Run: headless pygame with SDL's dummy video driver; simulated clock (each Clock.tick advances the game by its frame time, no real sleeping); random seed 0; keys injected as events and as key.get_pressed() state; no mouse input.
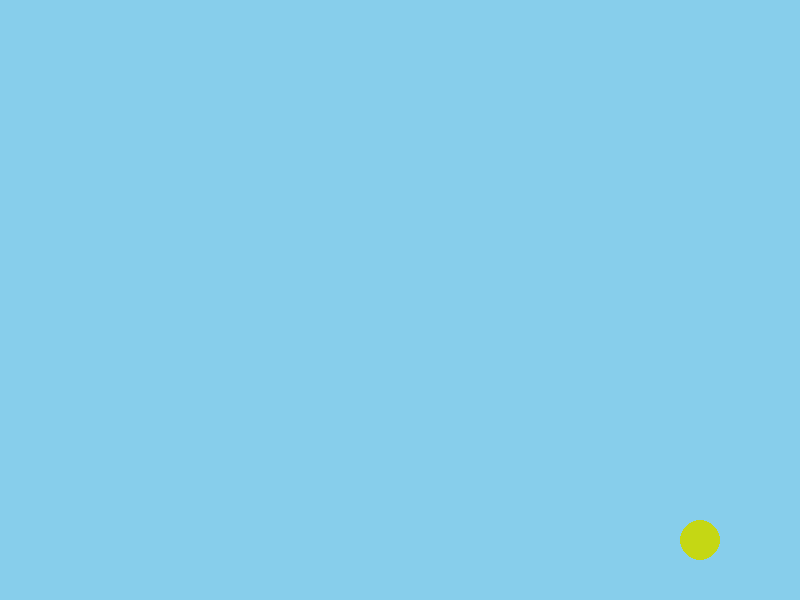
Frame 1 of 4 · flips 1–60 · no input
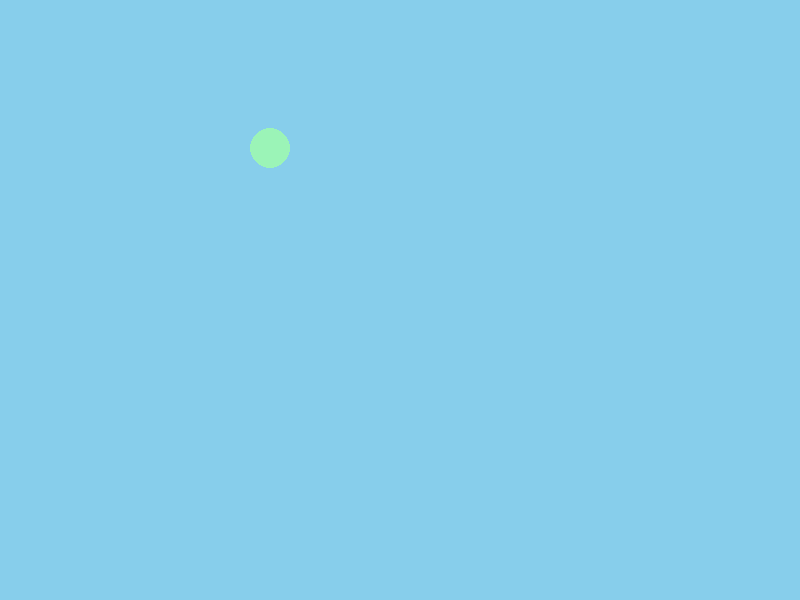
Frame 2 of 4 · flips 61–180 · tapped SPACE, RETURN · held RIGHT (→), D
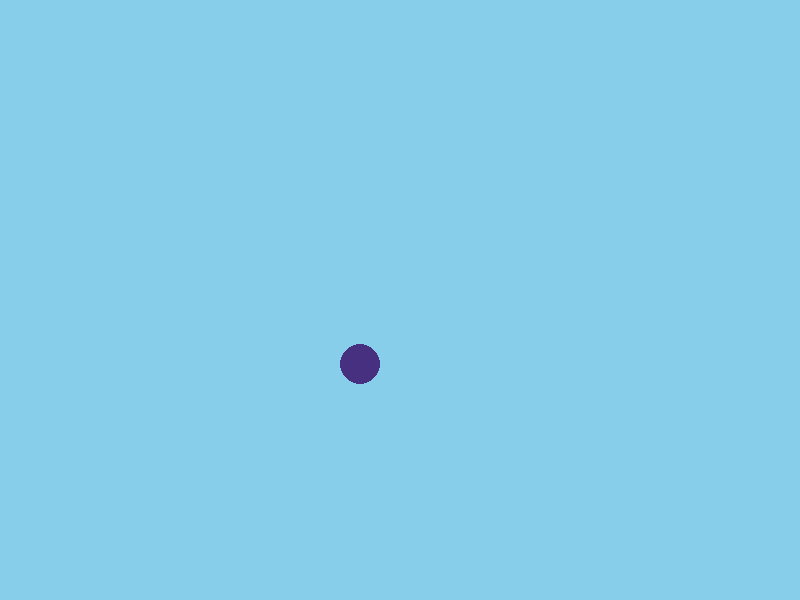
Frame 3 of 4 · flips 181–300 · held DOWN (↓), S
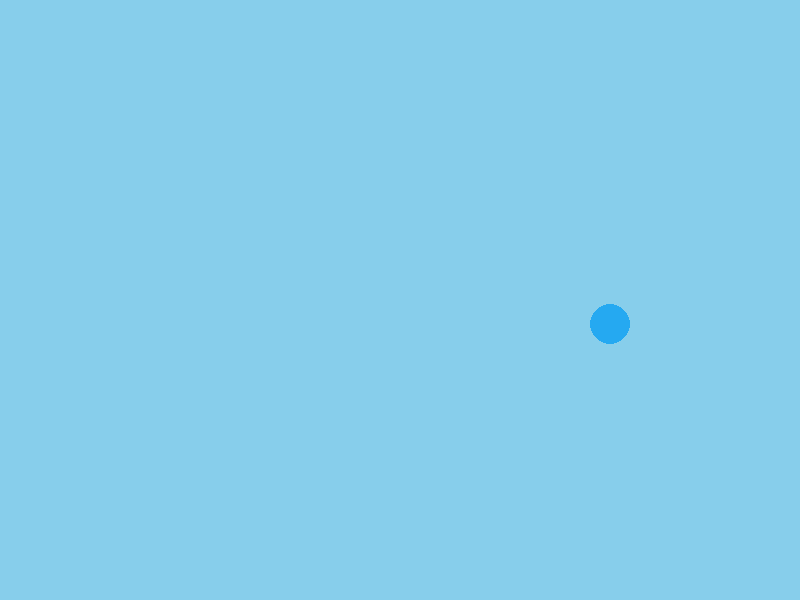
Frame 4 of 4 · flips 301–420 · held LEFT (←), A, UP (↑), W

The pygame program that drew these frames:

import pygame
import random

WIDTH, HEIGHT = 800, 600
FPS = 60
BALL_RADIUS = 20
BALL_COLOR = (255, 0, 0)
BACKGROUND_COLOR = (0,0,0)


pygame.init()
screen = pygame.display.set_mode((WIDTH, HEIGHT))
pygame.display.set_caption('Ball')
clock = pygame.time.Clock()

ball_x = WIDTH // 2
ball_y = HEIGHT // 2
ball_speed_x = 5
ball_speed_y = 4

def get_random_color():
    return (random.randint(0,255),
            random.randint(0,255),
            random.randint(0,255))
ball_color = get_random_color()

running = True



while running:
    # checking events in pygame
    for event in pygame.event.get():
        if event.type == pygame.QUIT:
            running = False
            break

    screen.fill('skyblue')

    ball_x += ball_speed_x
    ball_y += ball_speed_y

    if ball_x - BALL_RADIUS < 0 or ball_x + BALL_RADIUS > WIDTH:
        ball_speed_x *= -1
        ball_color = get_random_color()
    if ball_y - BALL_RADIUS < 0 or ball_y + BALL_RADIUS > HEIGHT:
        ball_speed_y *= -1
        ball_color = get_random_color()

    pygame.draw.circle(screen, ball_color,(ball_x, ball_y), BALL_RADIUS)


    pygame.display.flip()
    clock.tick(FPS)

pygame.quit()
